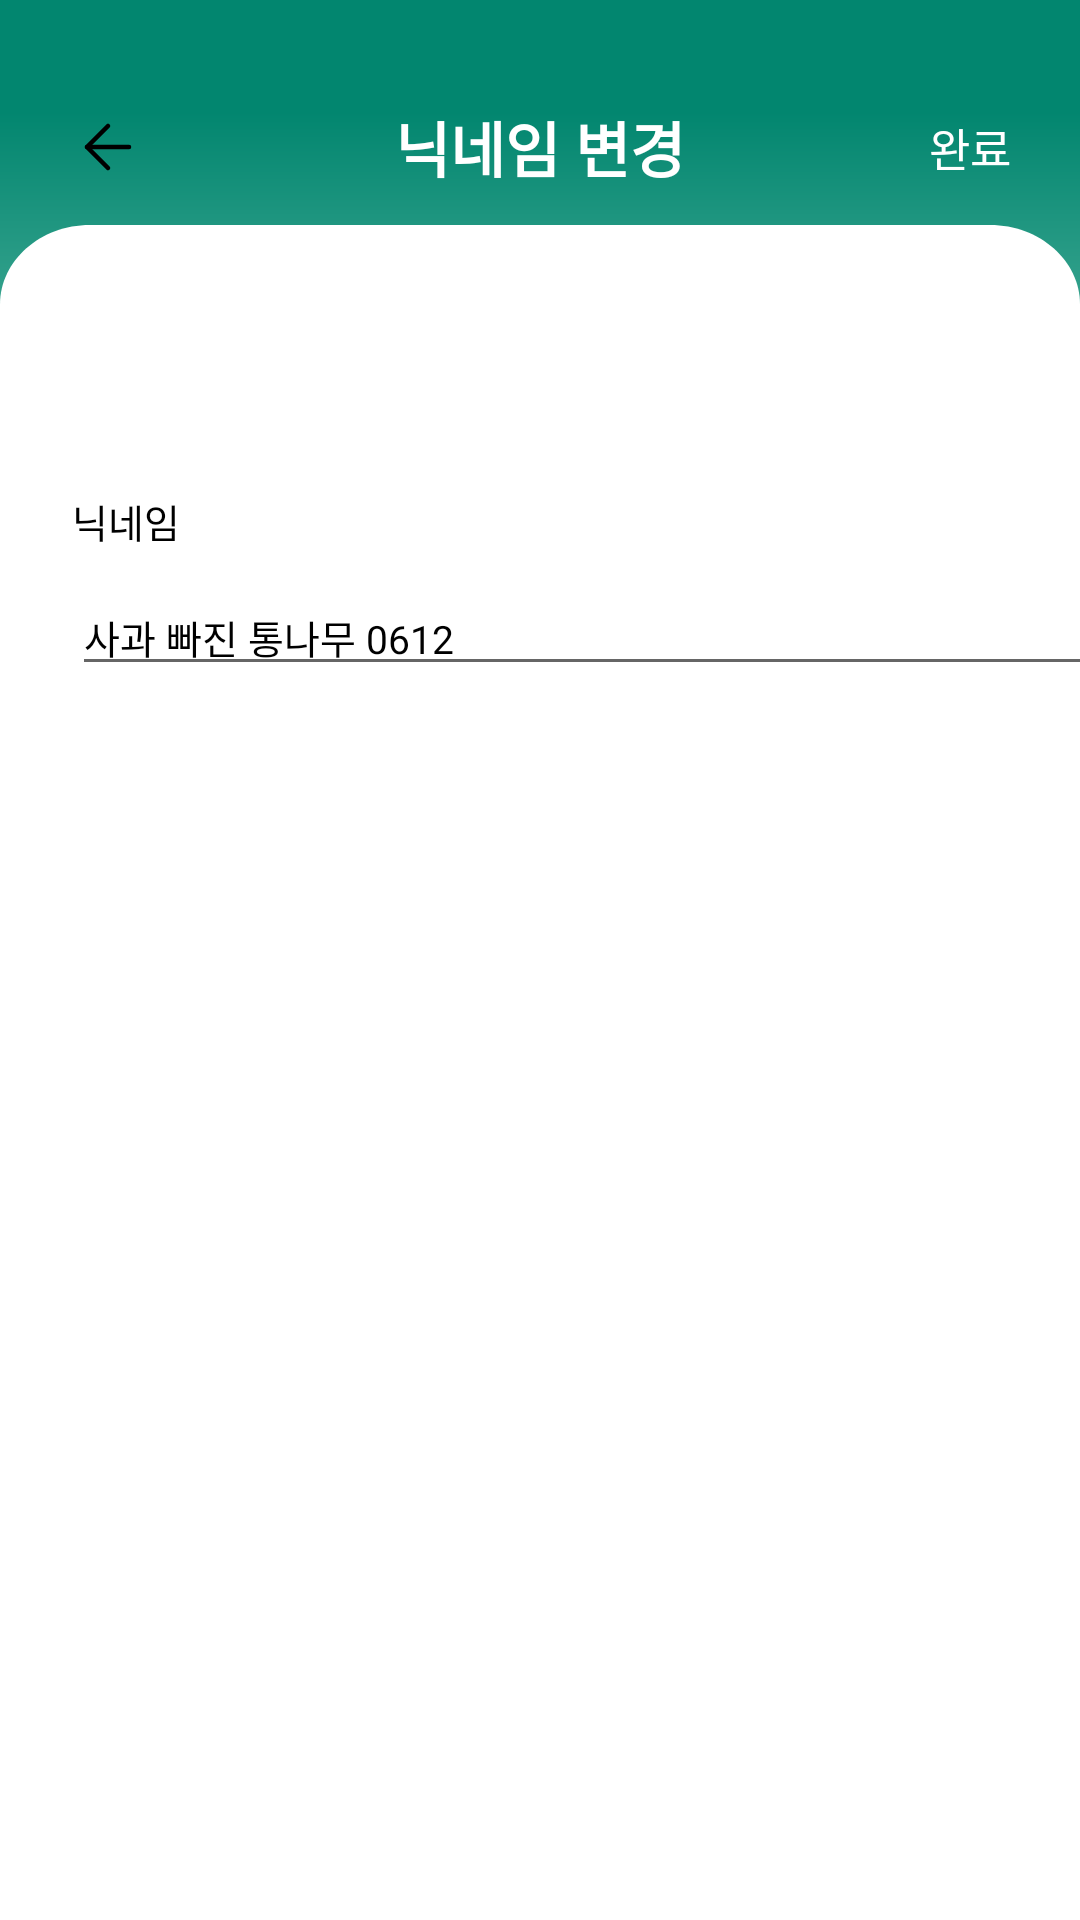

The Android layout XML behind this screen, and the referenced resources:
<!-- AndroidManifest.xml: application theme Theme.Wash -->
<!-- res/layout/fragment_edit_nickname.xml -->
<?xml version="1.0" encoding="utf-8"?>
<androidx.constraintlayout.widget.ConstraintLayout xmlns:android="http://schemas.android.com/apk/res/android"
    android:layout_width="match_parent"
    android:layout_height="match_parent"
    xmlns:app="http://schemas.android.com/apk/res-auto">

    <ImageView
        android:id="@+id/edit_nickname_background_iv"
        android:layout_width="match_parent"
        android:layout_height="wrap_content"
        android:src="@drawable/ic_mypage_background"
        android:scaleType="fitXY"
        app:layout_constraintTop_toTopOf="parent"
        app:layout_constraintStart_toStartOf="parent"
        app:layout_constraintEnd_toEndOf="parent"
        />

    <ImageButton
        android:id="@+id/edit_nickname_back_btn"
        android:layout_width="wrap_content"
        android:layout_height="wrap_content"
        android:background="@drawable/ic_arrow_left"
        app:layout_constraintStart_toStartOf="parent"
        app:layout_constraintTop_toTopOf="parent"
        android:layout_marginTop="37sp"
        android:layout_marginStart="24sp"
        android:layout_marginEnd="312sp"
        />

    <TextView
        android:id="@+id/edit_nickname_title_tv"
        android:layout_width="wrap_content"
        android:layout_height="wrap_content"
        android:text="닉네임 변경"
        android:textSize="20sp"
        android:textColor="@color/white"
        android:fontFamily="@font/mangoddobak_b"
        android:textStyle="bold"
        app:layout_constraintTop_toTopOf="@id/edit_nickname_back_btn"
        app:layout_constraintBottom_toBottomOf="@id/edit_nickname_back_btn"
        app:layout_constraintStart_toStartOf="parent"
        app:layout_constraintEnd_toEndOf="parent"
        />

    <TextView
        android:id="@+id/edit_nickname_btn"
        android:layout_width="wrap_content"
        android:layout_height="wrap_content"
        android:text="완료"
        android:textSize="15sp"
        android:textColor="@color/white"
        android:fontFamily="@font/mangoddobak_r"
        app:layout_constraintTop_toTopOf="@id/edit_nickname_title_tv"
        app:layout_constraintBottom_toBottomOf="@id/edit_nickname_title_tv"
        app:layout_constraintStart_toEndOf="@id/edit_nickname_title_tv"
        app:layout_constraintEnd_toEndOf="parent"
        android:layout_marginStart="80sp"
        android:layout_marginEnd="22sp"
        />

    <View
        android:id="@+id/edit_nickname_background_view"
        android:layout_width="wrap_content"
        android:layout_height="wrap_content"
        android:background="@drawable/layout_mypage_backgroud"
        app:layout_constraintTop_toTopOf="parent"
        app:layout_constraintStart_toStartOf="parent"
        app:layout_constraintEnd_toEndOf="parent"
        android:layout_marginTop="75sp"
        />

    <TextView
        android:id="@+id/account_information_tv"
        android:layout_width="wrap_content"
        android:layout_height="wrap_content"
        android:text="닉네임"
        android:textSize="13sp"
        android:textColor="@color/black"
        android:fontFamily="@font/mangoddobak_r"
        app:layout_constraintStart_toStartOf="@id/edit_nickname_background_view"
        app:layout_constraintTop_toTopOf="@id/edit_nickname_background_view"
        android:layout_marginStart="24sp"
        android:layout_marginTop="89sp"
        />

    <EditText
        android:id="@+id/edit_nickname_tv"
        android:layout_width="345sp"
        android:layout_height="wrap_content"
        android:text="사과 빠진 통나무 0612"
        android:textSize="13sp"
        android:fontFamily="@font/mangoddobak_r"
        android:textColor="@color/black"
        app:layout_constraintTop_toTopOf="@id/account_information_tv"
        app:layout_constraintStart_toStartOf="@id/account_information_tv"
        android:layout_marginTop="29sp"
        android:imeOptions="actionDone"
        android:inputType="text"
        android:singleLine="true"
        />


</androidx.constraintlayout.widget.ConstraintLayout>
<!-- resources referenced by this layout -->
<resources>
  <color name="black">#FF000000</color>
  <color name="white">#FFFFFFFF</color>
  <!-- drawable ic_arrow_left: png bitmap (drawable, 227 bytes) -->
  <!-- drawable ic_mypage_background (drawable) -->
  <vector xmlns:android="http://schemas.android.com/apk/res/android"
      xmlns:aapt="http://schemas.android.com/aapt"
      android:width="360dp"
      android:height="222dp"
      android:viewportWidth="360"
      android:viewportHeight="222">
    <path
        android:pathData="M0,-0.51H-0.51V0V207.99V208.45L-0.05,208.5C141.88,223.84 220.87,225.17 360.06,208.5L360.51,208.45V207.99V0V-0.51H360H0Z"
        android:strokeWidth="1.01754"
        android:strokeColor="#ACACAC">
      <aapt:attr name="android:fillColor">
        <gradient 
            android:startX="180"
            android:startY="0"
            android:endX="180"
            android:endY="220"
            android:type="linear">
          <item android:offset="0.17" android:color="#FF02866F"/>
          <item android:offset="1" android:color="#FF91D4C2"/>
        </gradient>
      </aapt:attr>
    </path>
  </vector>
  <!-- drawable layout_mypage_backgroud (drawable) -->
  <vector xmlns:android="http://schemas.android.com/apk/res/android"
      android:width="360dp"
      android:height="725dp"
      android:viewportWidth="360"
      android:viewportHeight="725">
    <path
        android:pathData="M0,30C0,13.43 13.43,0 30,0H330C346.57,0 360,13.43 360,30V725H0V30Z"
        android:fillColor="#ffffff"/>
  </vector>
  <style name="Theme.Wash" parent="Theme.AppCompat.Light.NoActionBar">
          
          <item name="colorOnPrimary">@color/white</item>
          
          <item name="colorOnSecondary">@color/black</item>
          
          <item name="android:statusBarColor">?attr/colorPrimaryVariant</item>
          
      </style>
</resources>
